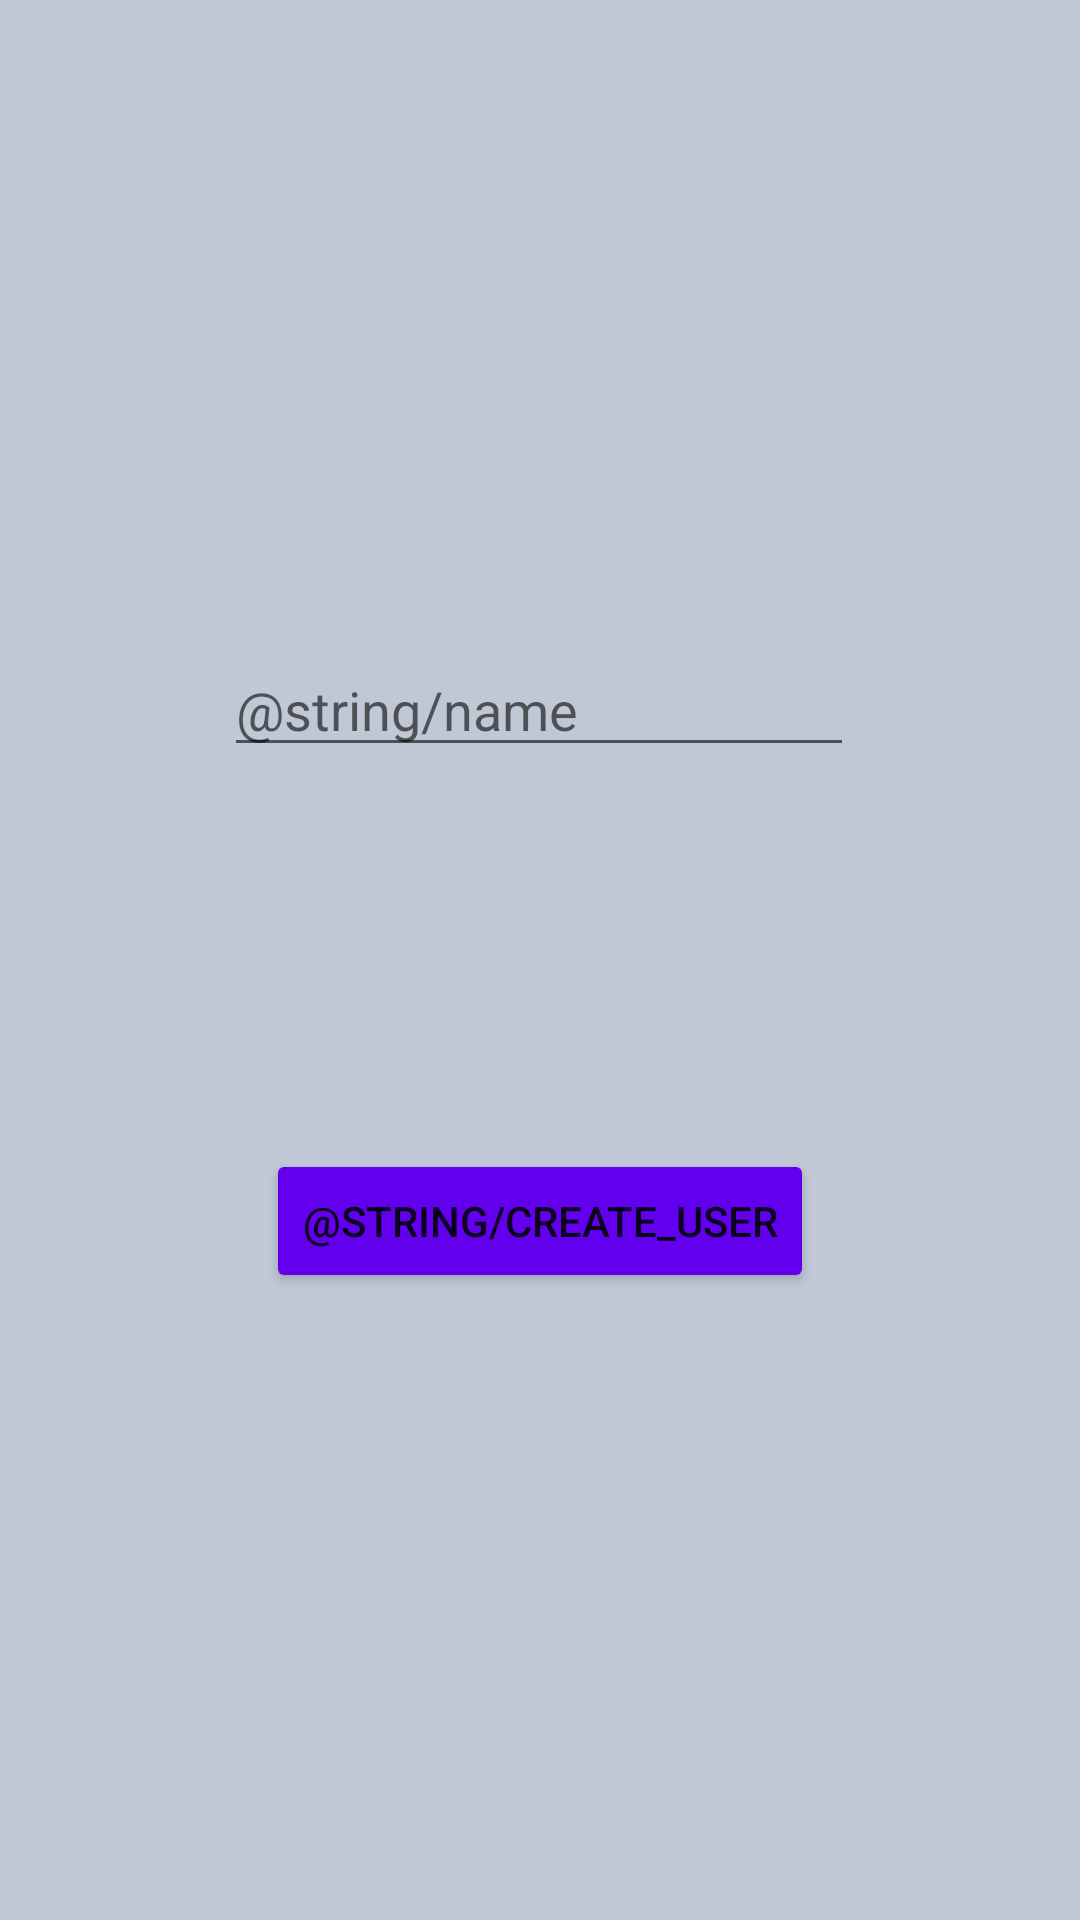

Produce the Android XML layout that renders to this screen, including the resource entries it uses.
<!-- AndroidManifest.xml: application theme Theme.HT -->
<!-- res/layout/fragment_add_user.xml -->
<?xml version="1.0" encoding="utf-8"?>
<androidx.constraintlayout.widget.ConstraintLayout xmlns:android="http://schemas.android.com/apk/res/android"
    xmlns:app="http://schemas.android.com/apk/res-auto"
    xmlns:tools="http://schemas.android.com/tools"
    android:layout_width="match_parent"
    android:layout_height="match_parent"
    android:background="#B7FA9F"
    android:backgroundTint="#C0C7D5">

    <Button
        android:id="@+id/createUserBtn"
        android:layout_width="wrap_content"
        android:layout_height="wrap_content"
        android:backgroundTint="@color/light_blue_A200"
        android:text="@string/create_user"
        app:layout_constraintBottom_toBottomOf="parent"
        app:layout_constraintEnd_toEndOf="parent"
        app:layout_constraintStart_toStartOf="parent"
        app:layout_constraintTop_toTopOf="parent"
        app:layout_constraintVertical_bias="0.647" />

    <EditText
        android:id="@+id/editTextName"
        android:layout_width="wrap_content"
        android:layout_height="wrap_content"
        android:autofillHints=""
        android:ems="10"
        android:hint="@string/name"
        android:inputType="textPersonName"
        app:layout_constraintBottom_toBottomOf="parent"
        app:layout_constraintEnd_toEndOf="parent"
        app:layout_constraintHorizontal_bias="0.497"
        app:layout_constraintStart_toStartOf="parent"
        app:layout_constraintTop_toTopOf="parent"
        app:layout_constraintVertical_bias="0.358" />

</androidx.constraintlayout.widget.ConstraintLayout>
<!-- resources referenced by this layout -->
<resources>
  <color name="light_blue_A200">#FF6200EE</color> //buttons og:#FF40C4FF
  <style name="Theme.HT" parent="Theme.MaterialComponents.DayNight.DarkActionBar">
          
          <item name="colorPrimary">@color/green</item>
          <item name="colorPrimaryVariant">@color/purple_700</item>
          <item name="colorOnPrimary">@color/white</item>
          
          <item name="colorSecondary">@color/teal_200</item>
          <item name="colorSecondaryVariant">@color/teal_700</item>
          <item name="colorOnSecondary">@color/black</item>
          
          <item name="android:statusBarColor" tools:targetApi="l">@color/black</item>
          
      </style>
  <color name="green">#6CC649</color>
  <color name="purple_700">#FF3700B3</color>
  <color name="white">#FFFFFFFF</color>
  <color name="teal_200">#FF03DAC5</color>
  <color name="teal_700">#FF018786</color>
  <color name="black">#FF000000</color>
</resources>
